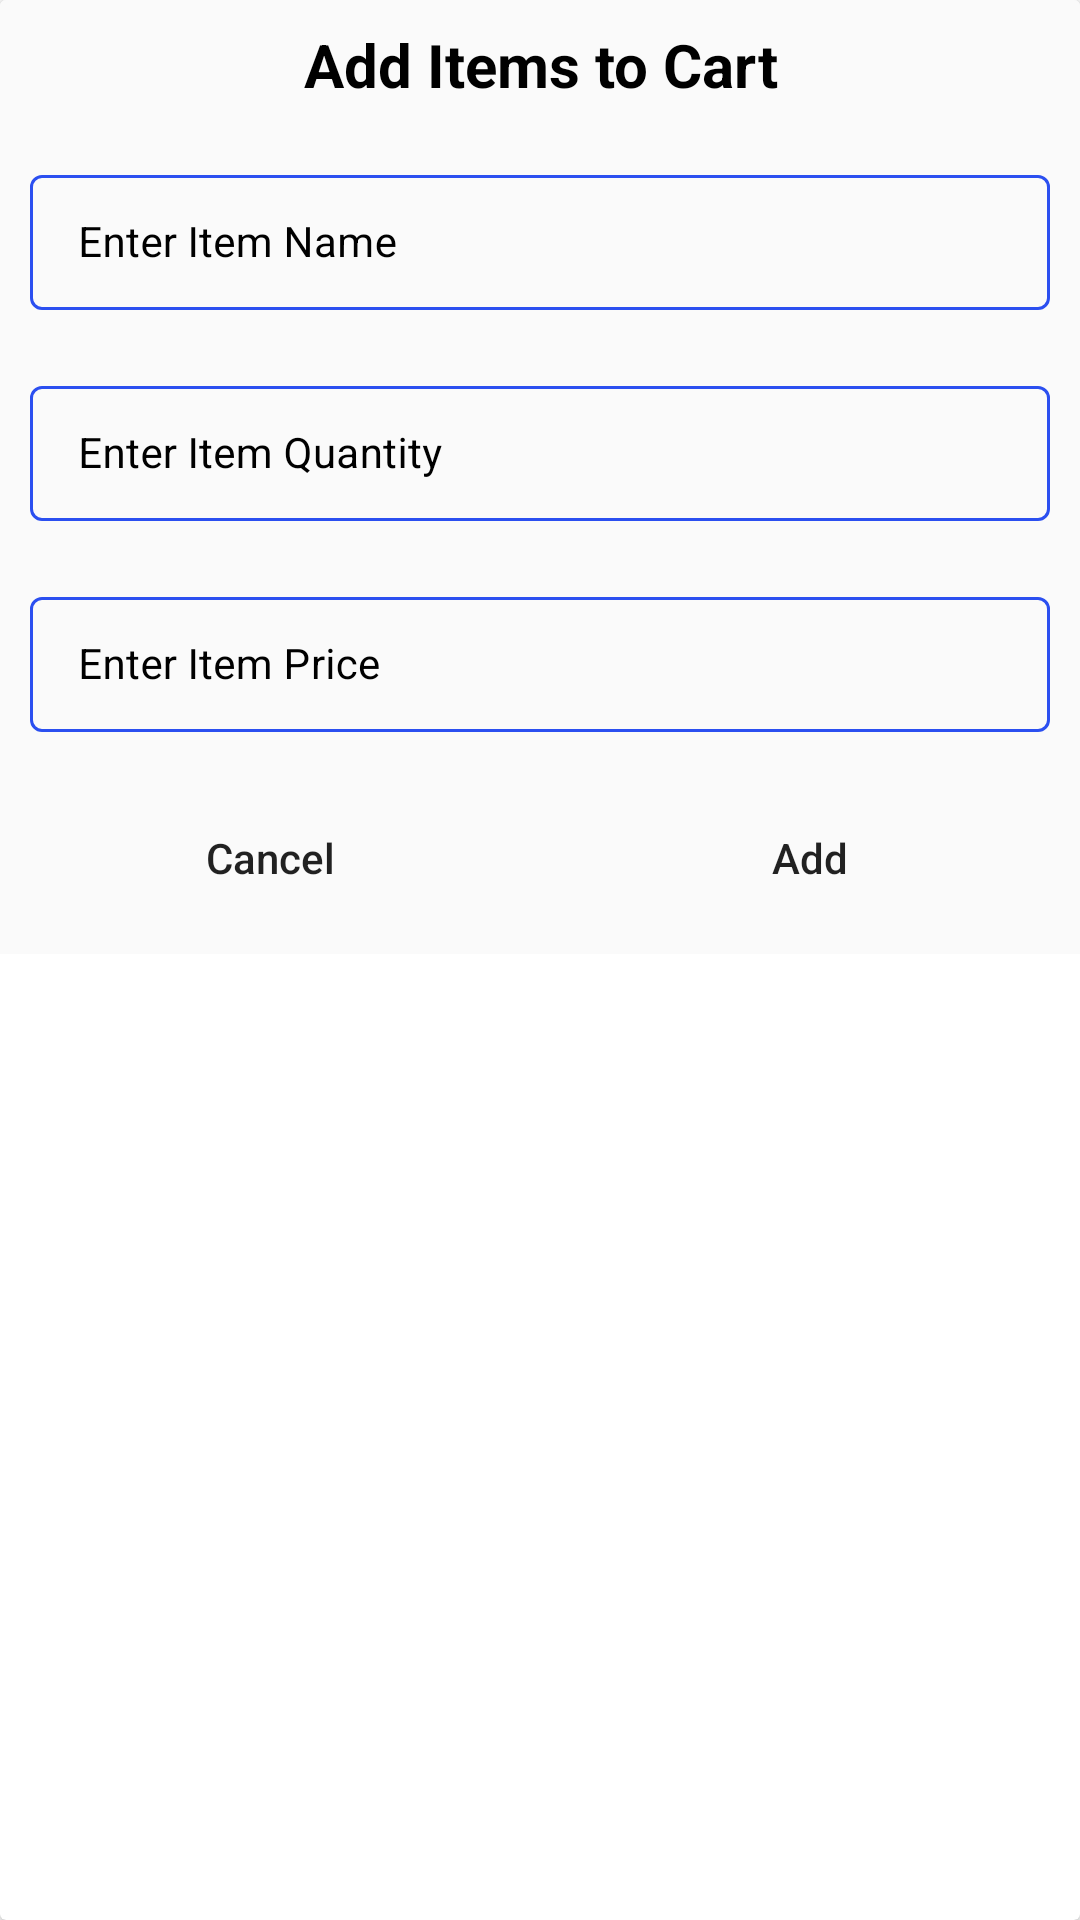

Produce the Android XML layout that renders to this screen, including the resource entries it uses.
<!-- AndroidManifest.xml: application theme Theme.SeemaGroceryApp -->
<!-- res/layout/grocery_add_dialog.xml -->
<?xml version="1.0" encoding="utf-8"?>
<androidx.cardview.widget.CardView xmlns:android="http://schemas.android.com/apk/res/android"
    android:layout_width="match_parent"
    android:layout_height="wrap_content"
    android:layout_gravity="center"
    >

    <RelativeLayout
        android:layout_width="match_parent"
        android:layout_height="wrap_content"
        android:background="@color/red_shade_1"
        >
        <TextView
            android:layout_width="match_parent"
            android:layout_height="wrap_content"
            android:text="Add Items to Cart"
            android:textAllCaps="false"
            android:textAlignment="center"
            android:gravity="center"
            android:textColor="@color/black"
            android:textStyle="bold"
            android:textSize="20sp"
            android:padding="4dp"
            android:layout_margin="4dp"
            android:id="@+id/idTVHeading"/>

        <LinearLayout
            android:layout_width="match_parent"
            android:layout_height="wrap_content"
            android:orientation="vertical"
            android:layout_below="@id/idTVHeading">

            <com.google.android.material.textfield.TextInputLayout
                android:layout_width="match_parent"
                android:layout_height="wrap_content"
                style="@style/TextInputEditTextTheme"
                android:layout_margin="5dp"
                android:hint="Enter Item Name"
                android:padding="5dp"
                android:textColorHint="@color/black">

                <com.google.android.material.textfield.TextInputEditText
                    android:layout_width="match_parent"
                    android:layout_height="wrap_content"
                    android:id="@+id/idEditItemName"
                    android:inputType="text"
                    android:textColor="@color/black"
                    android:textSize="14sp"/>
            </com.google.android.material.textfield.TextInputLayout>

            <com.google.android.material.textfield.TextInputLayout
                android:layout_width="match_parent"
                android:layout_height="wrap_content"
                style="@style/TextInputEditTextTheme"
                android:layout_margin="5dp"
                android:hint="Enter Item Quantity"
                android:padding="5dp"
                android:textColorHint="@color/black">

                <com.google.android.material.textfield.TextInputEditText
                    android:layout_width="match_parent"
                    android:layout_height="wrap_content"
                    android:id="@+id/idEditItemQuantity"
                    android:inputType="number"
                    android:textColor="@color/black"
                    android:textSize="14sp"/>
            </com.google.android.material.textfield.TextInputLayout>

            <com.google.android.material.textfield.TextInputLayout
                android:layout_width="match_parent"
                android:layout_height="wrap_content"
                style="@style/TextInputEditTextTheme"
                android:layout_margin="5dp"
                android:hint="Enter Item Price"
                android:padding="5dp"
                android:textColorHint="@color/black">

                <com.google.android.material.textfield.TextInputEditText
                    android:layout_width="match_parent"
                    android:layout_height="wrap_content"
                    android:id="@+id/idEditItemPrice"
                    android:inputType="number"
                    android:textColor="@color/black"
                    android:textSize="14sp"/>
            </com.google.android.material.textfield.TextInputLayout>

            <LinearLayout
                android:layout_width="match_parent"
                android:layout_height="wrap_content"
                android:orientation="horizontal"
                android:weightSum="2">

                <Button
                    android:layout_width="0dp"
                    android:layout_height="wrap_content"
                    android:layout_weight="1"
                    android:layout_margin="8dp"
                    android:id="@+id/idBtnCancel"
                    android:text="Cancel"
                    android:background="@drawable/custom_button_back"
                    android:textAllCaps="false"/>
                <Button
                    android:layout_width="0dp"
                    android:layout_height="wrap_content"
                    android:layout_weight="1"
                    android:layout_margin="8dp"
                    android:id="@+id/idBtnAdd"
                    android:text="Add"
                    android:background="@drawable/custom_button_back"
                    android:textAllCaps="false"/>

            </LinearLayout>
        </LinearLayout>


    </RelativeLayout>

</androidx.cardview.widget.CardView>
<!-- resources referenced by this layout -->
<resources>
  <color name="black">#FF000000</color>
  <color name="red_shade_1">#fafafa</color>
  <style name="TextInputEditTextTheme" parent="Widget.MaterialComponents.TextInputLayout.OutlinedBox.Dense">
          <item name="boxStrokeColor">#fafafa</item>
          <item name="boxStrokeWidth">1dp</item>
      </style>
  <style name="Theme.SeemaGroceryApp" parent="Theme.MaterialComponents.DayNight.DarkActionBar">
          
          <item name="colorPrimary">@color/purple_500</item>
          <item name="colorPrimaryVariant">@color/purple_700</item>
          <item name="colorOnPrimary">@color/white</item>
          
          <item name="colorSecondary">@color/teal_200</item>
          <item name="colorSecondaryVariant">@color/teal_700</item>
          <item name="colorOnSecondary">@color/black</item>
          
          <item name="android:statusBarColor" tools:targetApi="l">?attr/colorPrimaryVariant</item>
          
      </style>
  <color name="purple_500">#2b4ff0</color>
  <color name="purple_700">#2b4ff0</color>
  <color name="white">#FFFFFFFF</color>
  <color name="teal_200">#FF03DAC5</color>
  <color name="teal_700">#FF018786</color>
</resources>
